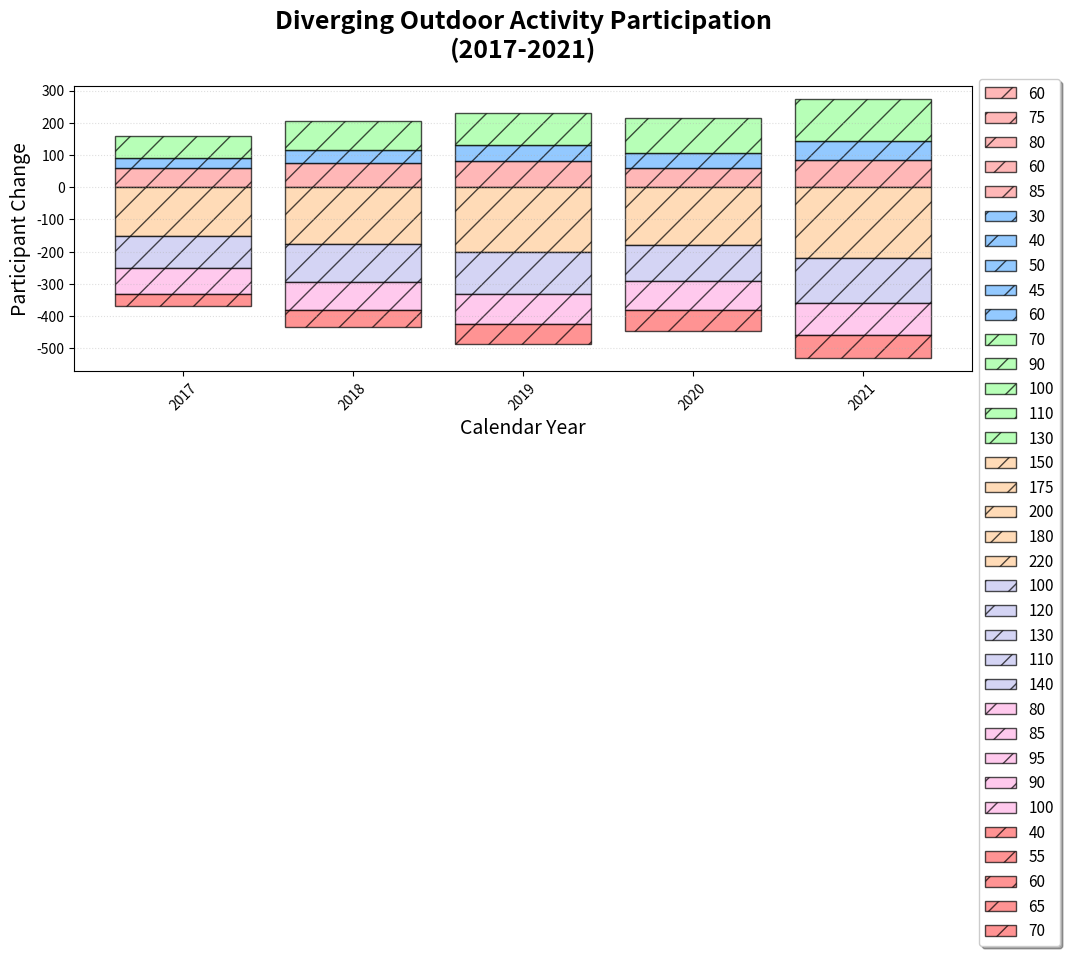

Write Python code to recreate this figure.
import matplotlib.pyplot as plt
import numpy as np

years = np.array([2017, 2018, 2019, 2020, 2021])

recreational = np.array([60, 75, 80, 60, 85])
meditation = np.array([30, 40, 50, 45, 60])
hiking = np.array([70, 90, 100, 110, 130]) 

active = np.array([150, 175, 200, 180, 220])
biking = np.array([100, 120, 130, 110, 140])
leisure = np.array([80, 85, 95, 90, 100])
surfing = np.array([40, 55, 60, 65, 70])

# Changed color palette
new_colors_upward = ['#ff9999', '#66b3ff', '#99ff99']
new_colors_downward = ['#ffcc99', '#c2c2f0', '#ffb3e6', '#ff6666']

fig, ax = plt.subplots(figsize=(12, 7))

# Plot upward expanding bars with new colors
top_bottom = np.zeros(len(years))
for activity, color in zip([recreational, meditation, hiking], new_colors_upward):
    ax.bar(years, activity, bottom=top_bottom, label=activity, color=color, alpha=0.7, edgecolor='black', hatch='/')
    top_bottom += activity

# Plot downward expanding bars with new colors
bottom_top = np.zeros(len(years))
for activity, color in zip([active, biking, leisure, surfing], new_colors_downward):
    ax.bar(years, -activity, bottom=bottom_top, label=activity, color=color, alpha=0.7, edgecolor='black', hatch='/')
    bottom_top -= activity

ax.set_title("Diverging Outdoor Activity Participation\n(2017-2021)", fontsize=18, weight='bold', pad=20)
ax.set_xlabel('Calendar Year', fontsize=14)
ax.set_ylabel('Participant Change', fontsize=14)
ax.set_xticks(years)
ax.set_xticklabels(years, rotation=45)
ax.grid(axis='y', linestyle=':', alpha=0.4)

ax.legend(loc='upper left', fontsize=11, bbox_to_anchor=(1, 1.05), shadow=True)

plt.tight_layout(rect=[0, 0, 0.9, 1])
plt.show()
